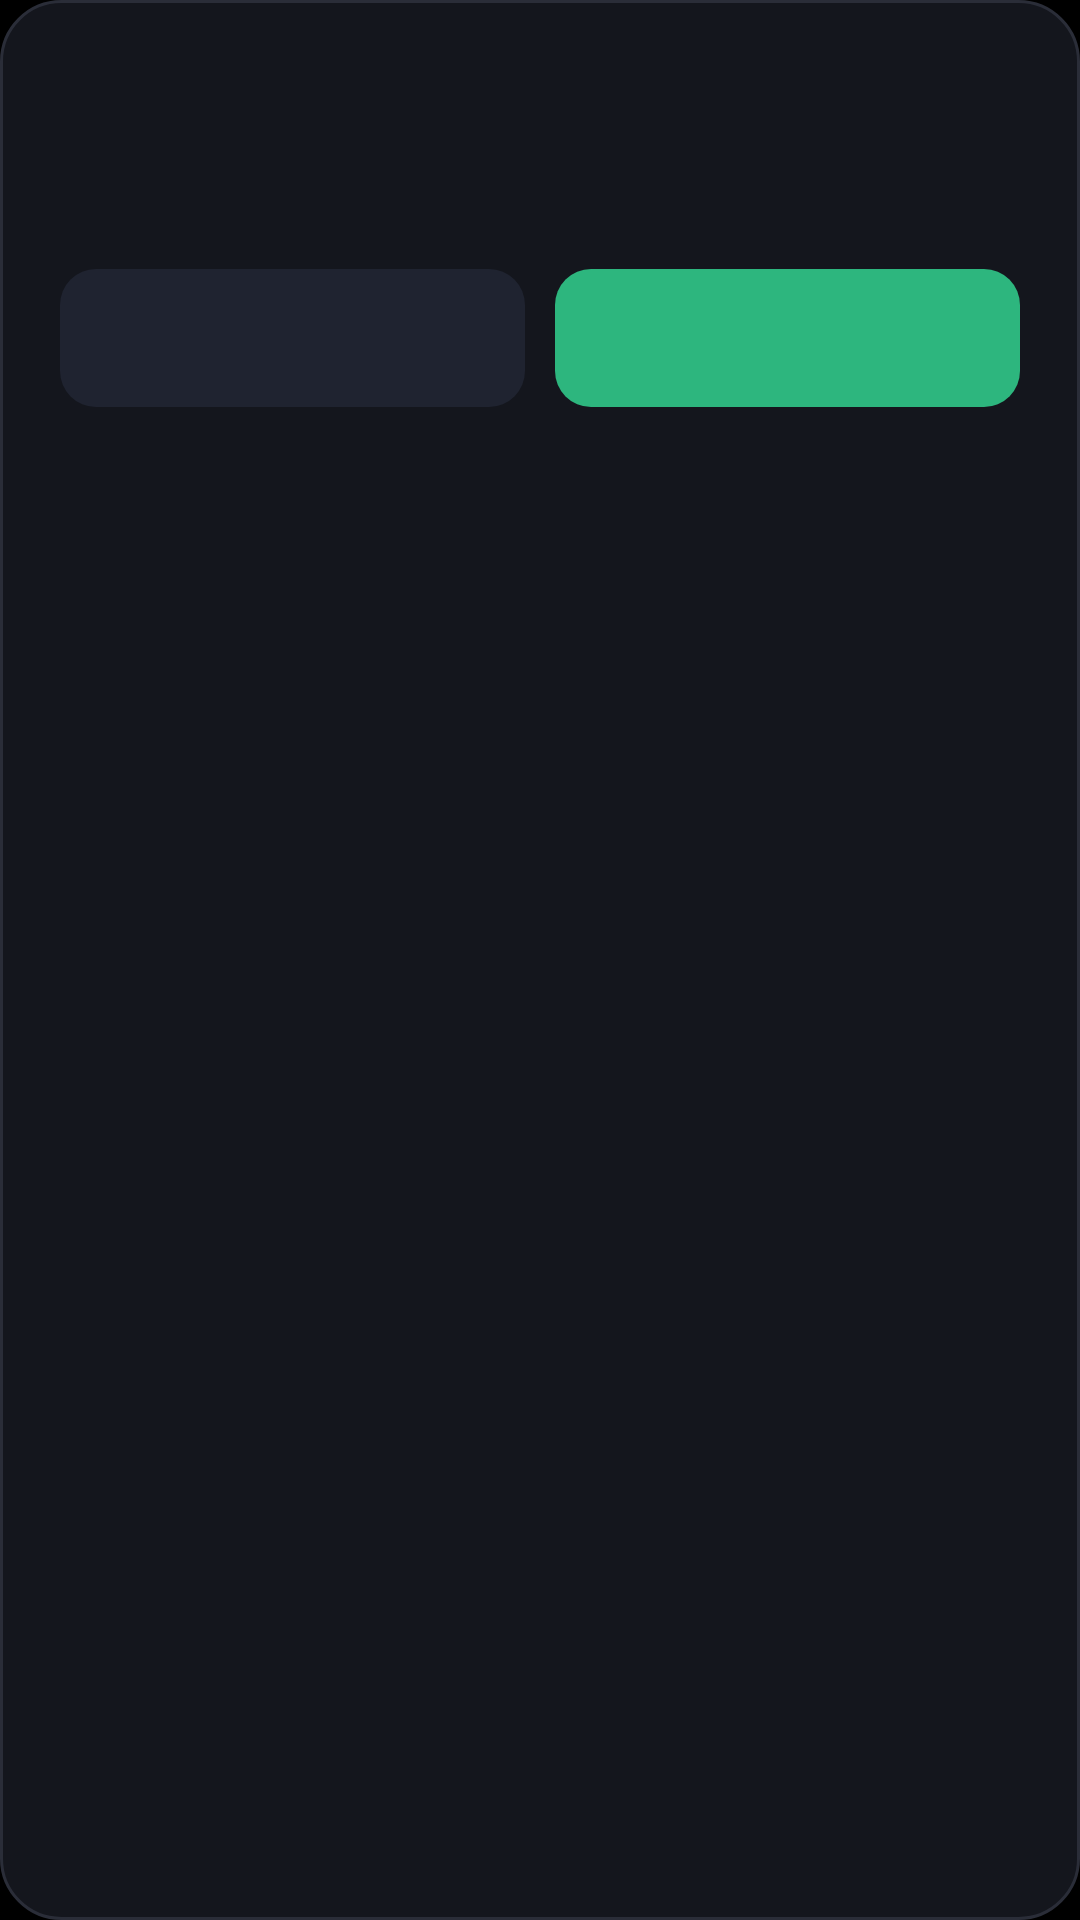

Here is an Android app screen rendered from its layout file. Give the layout XML and the strings, colors and styles it references.
<!-- AndroidManifest.xml: application theme Theme.EternalReturnInfo -->
<!-- res/layout/app_dialog.xml -->
<?xml version="1.0" encoding="utf-8"?>
<LinearLayout xmlns:android="http://schemas.android.com/apk/res/android"
    android:layout_width="match_parent"
    android:layout_height="wrap_content"
    android:background="@drawable/shape_dialog_card"
    android:orientation="vertical"
    android:padding="20dp">

    <TextView
        android:id="@+id/dlg_title"
        android:layout_width="match_parent"
        android:layout_height="wrap_content"
        android:textColor="@color/white"
        android:textSize="17sp"
        android:textStyle="bold" />

    <TextView
        android:id="@+id/dlg_message"
        android:layout_width="match_parent"
        android:layout_height="wrap_content"
        android:layout_marginTop="8dp"
        android:lineSpacingExtra="3dp"
        android:textColor="@color/text_secondary"
        android:textSize="14sp" />

    <FrameLayout
        android:id="@+id/dlg_content"
        android:layout_width="match_parent"
        android:layout_height="wrap_content"
        android:layout_marginTop="14dp"
        android:visibility="gone" />

    <LinearLayout
        android:layout_width="match_parent"
        android:layout_height="wrap_content"
        android:layout_marginTop="20dp"
        android:orientation="horizontal">

        <TextView
            android:id="@+id/dlg_cancel"
            android:layout_width="0dp"
            android:layout_height="46dp"
            android:layout_weight="1"
            android:background="@drawable/shape_dialog_btn_neutral"
            android:clickable="true"
            android:focusable="true"
            android:gravity="center"
            android:textColor="#CFD3DC"
            android:textSize="14sp"
            android:textStyle="bold" />

        <TextView
            android:id="@+id/dlg_ok"
            android:layout_width="0dp"
            android:layout_height="46dp"
            android:layout_marginStart="10dp"
            android:layout_weight="1"
            android:background="@drawable/shape_dialog_btn_green"
            android:clickable="true"
            android:focusable="true"
            android:gravity="center"
            android:textColor="#04140D"
            android:textSize="14sp"
            android:textStyle="bold" />
    </LinearLayout>
</LinearLayout>
<!-- resources referenced by this layout -->
<resources>
  <color name="text_secondary">#9AA0AE</color>
  <color name="white">#FFFFFFFF</color>
  <!-- drawable shape_dialog_btn_green (drawable) -->
  <?xml version="1.0" encoding="utf-8"?>
  <shape xmlns:android="http://schemas.android.com/apk/res/android" android:shape="rectangle">
      <solid android:color="#2DB67E" />
      <corners android:radius="12dp" />
  </shape>
  <!-- drawable shape_dialog_btn_neutral (drawable) -->
  <?xml version="1.0" encoding="utf-8"?>
  <shape xmlns:android="http://schemas.android.com/apk/res/android" android:shape="rectangle">
      <solid android:color="#1F2330" />
      <corners android:radius="12dp" />
  </shape>
  <!-- drawable shape_dialog_card (drawable) -->
  <?xml version="1.0" encoding="utf-8"?>
  <shape xmlns:android="http://schemas.android.com/apk/res/android" android:shape="rectangle">
      <solid android:color="@color/surface" />
      <corners android:radius="20dp" />
      <stroke android:width="1dp" android:color="@color/surface_stroke" />
  </shape>
  <style name="Theme.EternalReturnInfo" parent="Base.Theme.EternalReturnInfo" />
  <color name="surface">#14161D</color>
  <color name="surface_stroke">#2A2D38</color>
  <style name="Base.Theme.EternalReturnInfo" parent="Theme.AppCompat.DayNight.NoActionBar">
          
  
          
          <item name="windowActionBar">false</item>
          <item name="windowNoTitle">true</item>
          
          <item name="android:windowBackground">@color/black</item>
          
          <item name="android:windowLightStatusBar">false</item>
      </style>
  <color name="black">#FF000000</color>
</resources>
